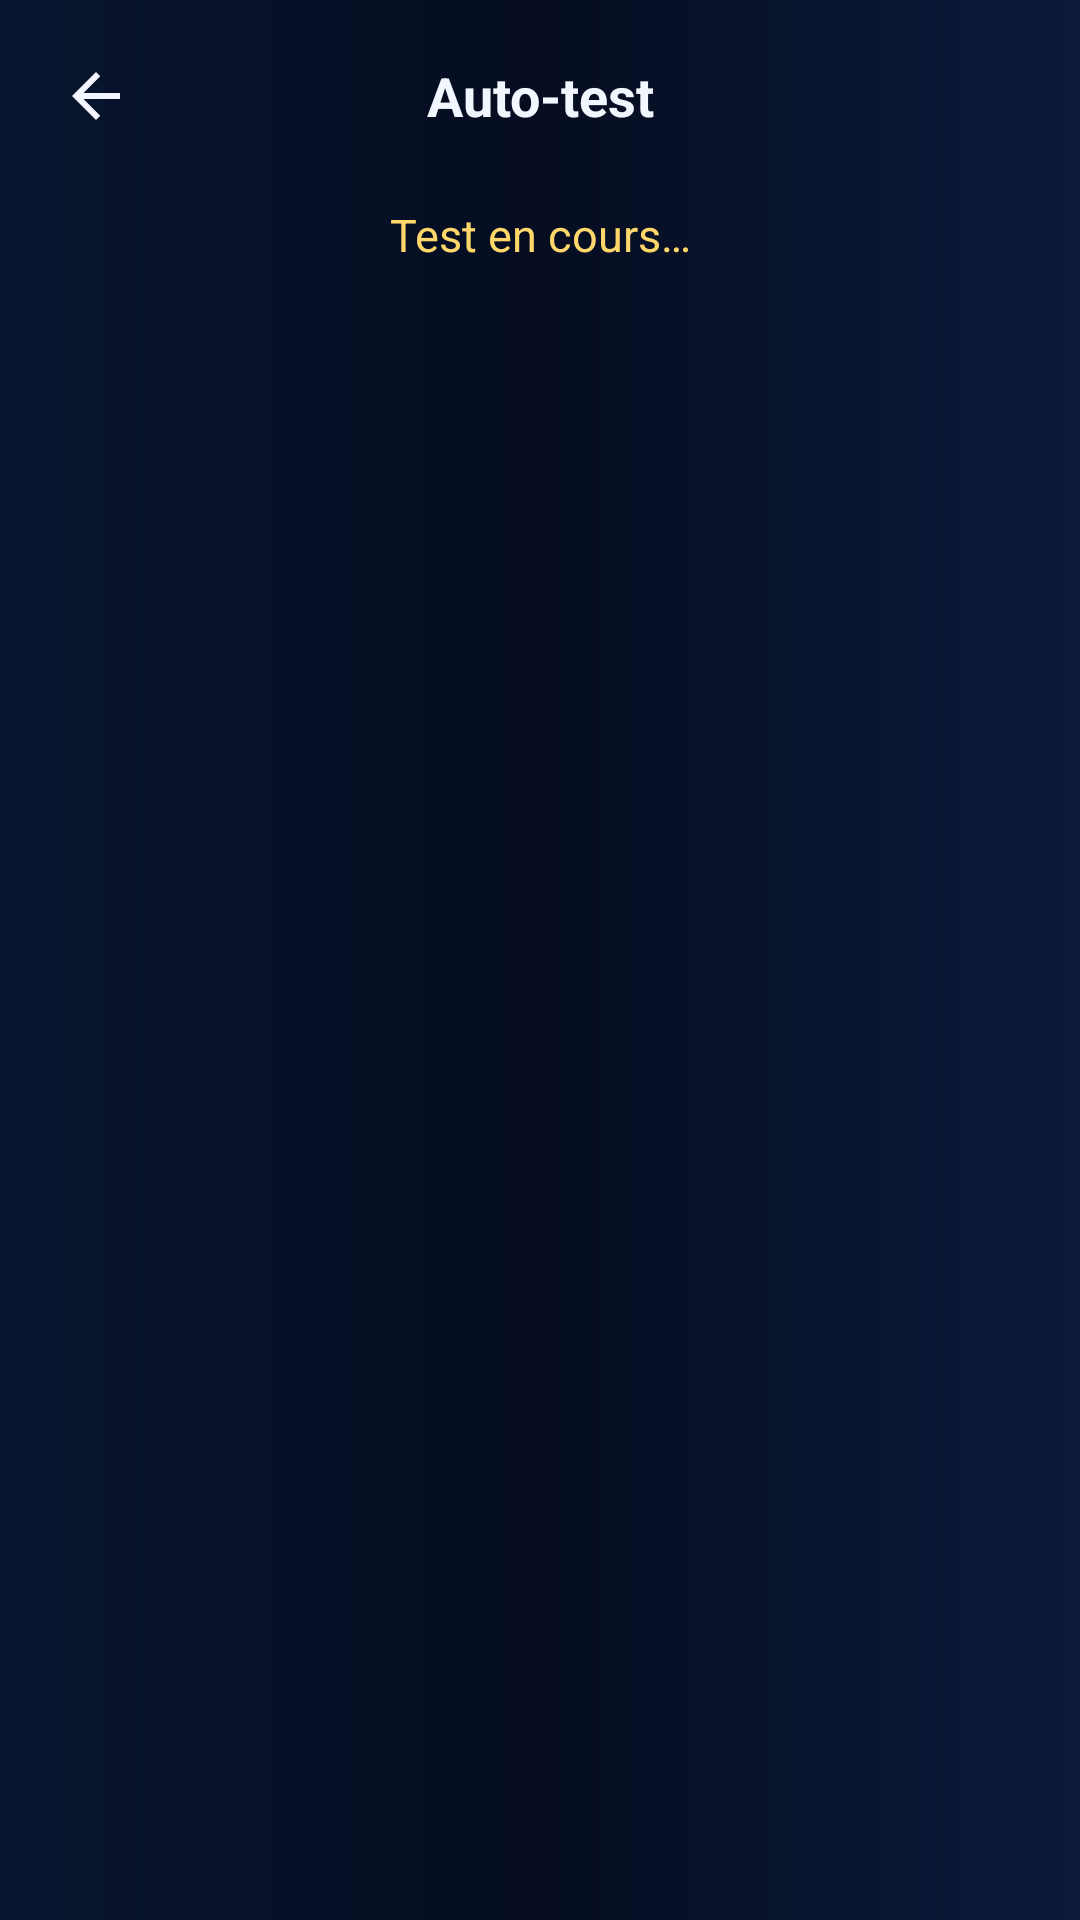

The Android layout XML behind this screen, and the referenced resources:
<!-- AndroidManifest.xml: application theme Theme.ZenoPlay -->
<!-- res/layout/activity_self_test.xml -->
<?xml version="1.0" encoding="utf-8"?>
<LinearLayout xmlns:android="http://schemas.android.com/apk/res/android"
    android:layout_width="match_parent"
    android:layout_height="match_parent"
    android:background="@drawable/bg_app"
    android:orientation="vertical">

    <LinearLayout
        android:layout_width="match_parent"
        android:layout_height="wrap_content"
        android:gravity="center_vertical"
        android:orientation="horizontal"
        android:paddingStart="8dp"
        android:paddingTop="8dp"
        android:paddingEnd="8dp">

        <ImageButton
            android:id="@+id/backButton"
            android:layout_width="48dp"
            android:layout_height="48dp"
            android:background="?attr/selectableItemBackgroundBorderless"
            android:contentDescription="@string/back"
            android:src="@drawable/ic_back"
            android:tint="@color/zeno_ink" />

        <TextView
            android:layout_width="0dp"
            android:layout_height="wrap_content"
            android:layout_weight="1"
            android:gravity="center"
            android:text="@string/selftest_title"
            android:textColor="@color/zeno_ink"
            android:textSize="18sp"
            android:textStyle="bold" />

        <View
            android:layout_width="48dp"
            android:layout_height="48dp" />

    </LinearLayout>

    <ScrollView
        android:layout_width="match_parent"
        android:layout_height="0dp"
        android:layout_weight="1">

        <LinearLayout
            android:layout_width="match_parent"
            android:layout_height="wrap_content"
            android:orientation="vertical"
            android:paddingStart="20dp"
            android:paddingTop="12dp"
            android:paddingEnd="20dp"
            android:paddingBottom="24dp">

            <TextView
                android:id="@+id/statusText"
                android:layout_width="match_parent"
                android:layout_height="wrap_content"
                android:gravity="center"
                android:text="@string/selftest_running"
                android:textColor="@color/zeno_gold"
                android:textSize="15sp" />

            <TextView
                android:id="@+id/summaryText"
                android:layout_width="match_parent"
                android:layout_height="wrap_content"
                android:gravity="center"
                android:textColor="@color/zeno_ink"
                android:textSize="16sp"
                android:textStyle="bold"
                android:visibility="gone" />

            <TextView
                android:id="@+id/sentText"
                android:layout_width="match_parent"
                android:layout_height="wrap_content"
                android:layout_marginTop="6dp"
                android:gravity="center"
                android:text="@string/selftest_sent"
                android:textColor="@color/zeno_ink2"
                android:textSize="13sp"
                android:visibility="gone" />

            <LinearLayout
                android:id="@+id/resultsContainer"
                android:layout_width="match_parent"
                android:layout_height="wrap_content"
                android:layout_marginTop="16dp"
                android:orientation="vertical" />

        </LinearLayout>

    </ScrollView>

    <LinearLayout
        android:layout_width="match_parent"
        android:layout_height="wrap_content"
        android:gravity="center"
        android:orientation="horizontal"
        android:padding="12dp">

        <TextView
            android:id="@+id/copyButton"
            android:layout_width="wrap_content"
            android:layout_height="wrap_content"
            android:background="@drawable/bg_chip"
            android:paddingStart="16dp"
            android:paddingTop="10dp"
            android:paddingEnd="16dp"
            android:paddingBottom="10dp"
            android:text="@string/selftest_copy"
            android:textColor="@color/zeno_cyan"
            android:textSize="14sp"
            android:textStyle="bold"
            android:visibility="gone" />

        <TextView
            android:id="@+id/rerunButton"
            android:layout_width="wrap_content"
            android:layout_height="wrap_content"
            android:layout_marginStart="12dp"
            android:background="@drawable/bg_play_btn"
            android:paddingStart="16dp"
            android:paddingTop="10dp"
            android:paddingEnd="16dp"
            android:paddingBottom="10dp"
            android:text="@string/selftest_rerun"
            android:textColor="@color/zeno_on_gradient"
            android:textSize="14sp"
            android:textStyle="bold"
            android:visibility="gone" />

    </LinearLayout>

</LinearLayout>
<!-- resources referenced by this layout -->
<resources>
  <color name="zeno_cyan">#2DE2E6</color>
  <color name="zeno_gold">#FFD76A</color>
  <color name="zeno_ink">#F2F7FF</color>
  <color name="zeno_ink2">#B9C9E2</color>
  <color name="zeno_on_gradient">#061224</color>
  <!-- drawable bg_app (drawable) -->
  <?xml version="1.0" encoding="utf-8"?>
  <shape xmlns:android="http://schemas.android.com/apk/res/android"
      android:shape="rectangle">
      <gradient
          android:angle="180"
          android:startColor="#0B1A3A"
          android:centerColor="#060D21"
          android:endColor="#08142E"
          android:type="linear" />
  </shape>
  <!-- drawable bg_chip (drawable) -->
  <?xml version="1.0" encoding="utf-8"?>
  <shape xmlns:android="http://schemas.android.com/apk/res/android"
      android:shape="rectangle">
      <solid android:color="#0DFFFFFF" />
      <stroke
          android:width="1.5dp"
          android:color="#22375E" />
      <corners android:radius="999dp" />
  </shape>
  <!-- drawable bg_play_btn (drawable) -->
  <?xml version="1.0" encoding="utf-8"?>
  <shape xmlns:android="http://schemas.android.com/apk/res/android"
      android:shape="oval">
      <gradient
          android:angle="135"
          android:startColor="#FFD76A"
          android:centerColor="#9BE15D"
          android:endColor="#2DE2E6"
          android:type="linear" />
  </shape>
  <!-- drawable ic_back (drawable) -->
  <?xml version="1.0" encoding="utf-8"?>
  <vector xmlns:android="http://schemas.android.com/apk/res/android"
      android:autoMirrored="true"
      android:width="24dp"
      android:height="24dp"
      android:viewportWidth="24"
      android:viewportHeight="24">
      <path
          android:fillColor="@android:color/white"
          android:pathData="M20,11H7.83l5.59,-5.59L12,4l-8,8 8,8 1.41,-1.41L7.83,13H20v-2z" />
  </vector>
  <string name="back">Retour</string>
  <string name="selftest_copy">Copier le rapport</string>
  <string name="selftest_rerun">Relancer le test</string>
  <string name="selftest_running">Test en cours…</string>
  <string name="selftest_sent">Rapport envoyé automatiquement.</string>
  <string name="selftest_title">Auto-test</string>
  <color name="md_theme_primary">#2DE2E6</color>
  <color name="md_theme_onPrimary">#061224</color>
  <color name="md_theme_primaryContainer">#0B1A3A</color>
  <color name="md_theme_secondary">#FFD76A</color>
  <color name="md_theme_surface">#0E1E42</color>
  <color name="md_theme_onSurface">#F2F7FF</color>
  <style name="Widget.ZenoPlay.PopupMenu" parent="Widget.AppCompat.PopupMenu">
          <item name="android:popupBackground">@drawable/bg_popup_menu</item>
          <item name="android:textColor">@color/zeno_ink</item>
      </style>
  <style name="TextAppearance.ZenoPlay.PopupMenu" parent="TextAppearance.AppCompat.Widget.PopupMenu.Large">
          <item name="android:textColor">@color/zeno_ink</item>
          <item name="android:textSize">16sp</item>
      </style>
  <!-- drawable bg_dialog (drawable) -->
  <?xml version="1.0" encoding="utf-8"?>
  <shape xmlns:android="http://schemas.android.com/apk/res/android"
      android:shape="rectangle">
      <solid android:color="#12264F" />
      <stroke
          android:width="1dp"
          android:color="#3D5A80" />
      <corners android:radius="20dp" />
  </shape>
  <color name="zeno_dialog_bg">#12264F</color>
  <style name="Widget.ZenoPlay.DialogButton" parent="Widget.Material3.Button.TextButton.Dialog">
          <item name="android:textColor">@color/zeno_gold</item>
      </style>
  <!-- drawable bg_popup_menu (drawable) -->
  <?xml version="1.0" encoding="utf-8"?>
  <shape xmlns:android="http://schemas.android.com/apk/res/android"
      android:shape="rectangle">
      <solid android:color="#12264F" />
      <stroke
          android:width="1dp"
          android:color="#3D5A80" />
      <corners android:radius="14dp" />
  </shape>
</resources>
